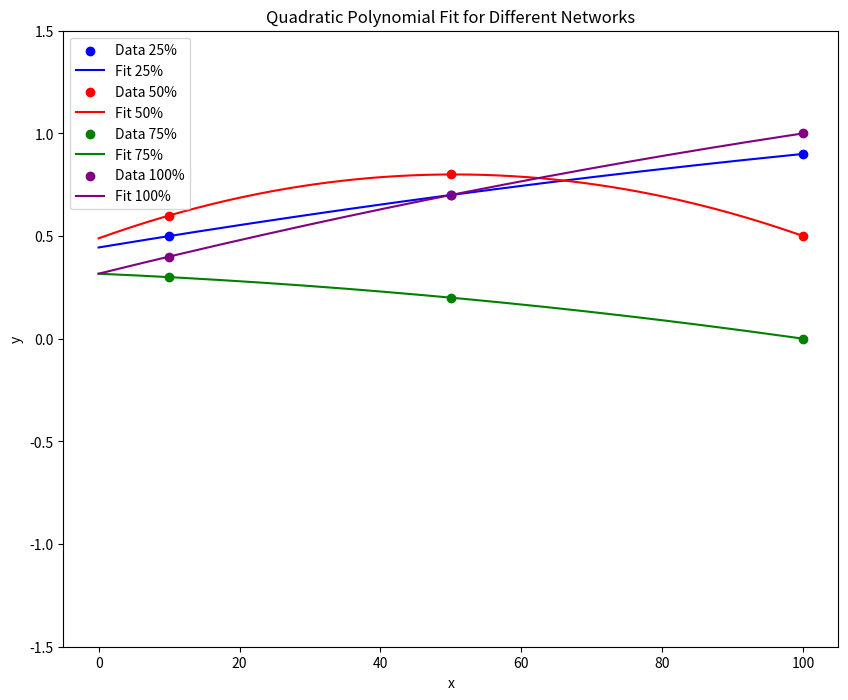

Reproduce this figure in Python.
import numpy as np
import matplotlib.pyplot as plt
from numpy.polynomial.polynomial import Polynomial

def poly_fit(x, y, degree=2):
    """ Fits a polynomial of given degree to the data """
    coefs = Polynomial.fit(x, y, degree).convert().coef
    return coefs

x = np.array([10, 50, 100])


y_75_balance = np.array([1, -0.3, -1])
y_50_balance = np.array([-0.5, 0.7, -0.5])
y_25_balance = np.array([-1, 0.4, 1.3])
y_100_balance = np.array([-1, 0.3, 1.5])

y_75_accuracy = np.array([0.3, 0.2, 0.0 ])
y_50_accuracy = np.array([0.6, 0.8, 0.5])
y_25_accuracy = np.array([0.5, 0.7, 0.9])
y_100_accuracy = np.array([0.4, 0.7, 1])

y_75_extreme_accuracy = np.array([-1, -0.3, 0.3])
y_50_extreme_accuracy = np.array([0.3, 0.5, 0.3])
y_25_extreme_accuracy = np.array([-0.5, 0.4, 1.3])
y_100_extreme_accuracy = np.array([0.3, 1, 1])

y_75_energy = np.array([1, 0.5, 0])
y_50_energy = np.array([-0.5, 0.7, 0.9])
y_25_energy = np.array([-1, 0.4, 1.3])
y_100_energy = np.array([-1, 0.2, 1])

y_75_extreme_energy = np.array([1, 1.0, 0.8])
y_50_extreme_energy = np.array([0, 0.4, 0.6])
y_25_extreme_energy = np.array([-0.5, 0, 0.3])
y_100_extreme_energy = np.array([-1, -0.3, 0.3])


# Fit a polynomial to each dataset
# coefs25 = poly_fit(x, y_25_balance)
# coefs50 = poly_fit(x, y_50_balance)
# coefs75 = poly_fit(x, y_75_balance)
# coefs100 = poly_fit(x, y_100_balance)

coefs25 = poly_fit(x, y_25_accuracy)
coefs50 = poly_fit(x, y_50_accuracy)
coefs75 = poly_fit(x, y_75_accuracy)
coefs100 = poly_fit(x, y_100_accuracy)

# coefs25 = poly_fit(x, y_25_energy)
# coefs50 = poly_fit(x, y_50_energy)
# coefs75 = poly_fit(x, y_75_energy)
# coefs100 = poly_fit(x, y_100_energy)

# coefs25 = poly_fit(x, y_25_extreme_energy)
# coefs50 = poly_fit(x, y_50_extreme_energy)
# coefs75 = poly_fit(x, y_75_extreme_energy)
# coefs100 = poly_fit(x, y_100_extreme_energy)

# coefs25 = poly_fit(x, y_25_extreme_accuracy)
# coefs50 = poly_fit(x, y_50_extreme_accuracy)
# coefs75 = poly_fit(x, y_75_extreme_accuracy)
# coefs100 = poly_fit(x, y_100_extreme_accuracy)

x_model = np.linspace(0, 100, 400)
y_model_25 = np.polyval(coefs25[::-1], x_model)
y_model_50 = np.polyval(coefs50[::-1], x_model)
y_model_75 = np.polyval(coefs75[::-1], x_model)
y_model_100 = np.polyval(coefs100[::-1], x_model)


plt.figure(figsize=(10, 8))
plt.scatter(x, y_25_accuracy, color='blue', label='Data 25%')
plt.plot(x_model, y_model_25, label='Fit 25%', color='blue')
plt.scatter(x, y_50_accuracy, color='red', label='Data 50%')
plt.plot(x_model, y_model_50, label='Fit 50%', color='red')
plt.scatter(x, y_75_accuracy, color='green', label='Data 75%')
plt.plot(x_model, y_model_75, label='Fit 75%', color='green')
plt.scatter(x, y_100_accuracy, color='purple', label='Data 100%')
plt.plot(x_model, y_model_100, label='Fit 100%', color='purple')

plt.xlabel('x')
plt.ylabel('y')
plt.title('Quadratic Polynomial Fit for Different Networks')
plt.ylim(-1.5, 1.5)
plt.legend()
plt.savefig('./fit.png')